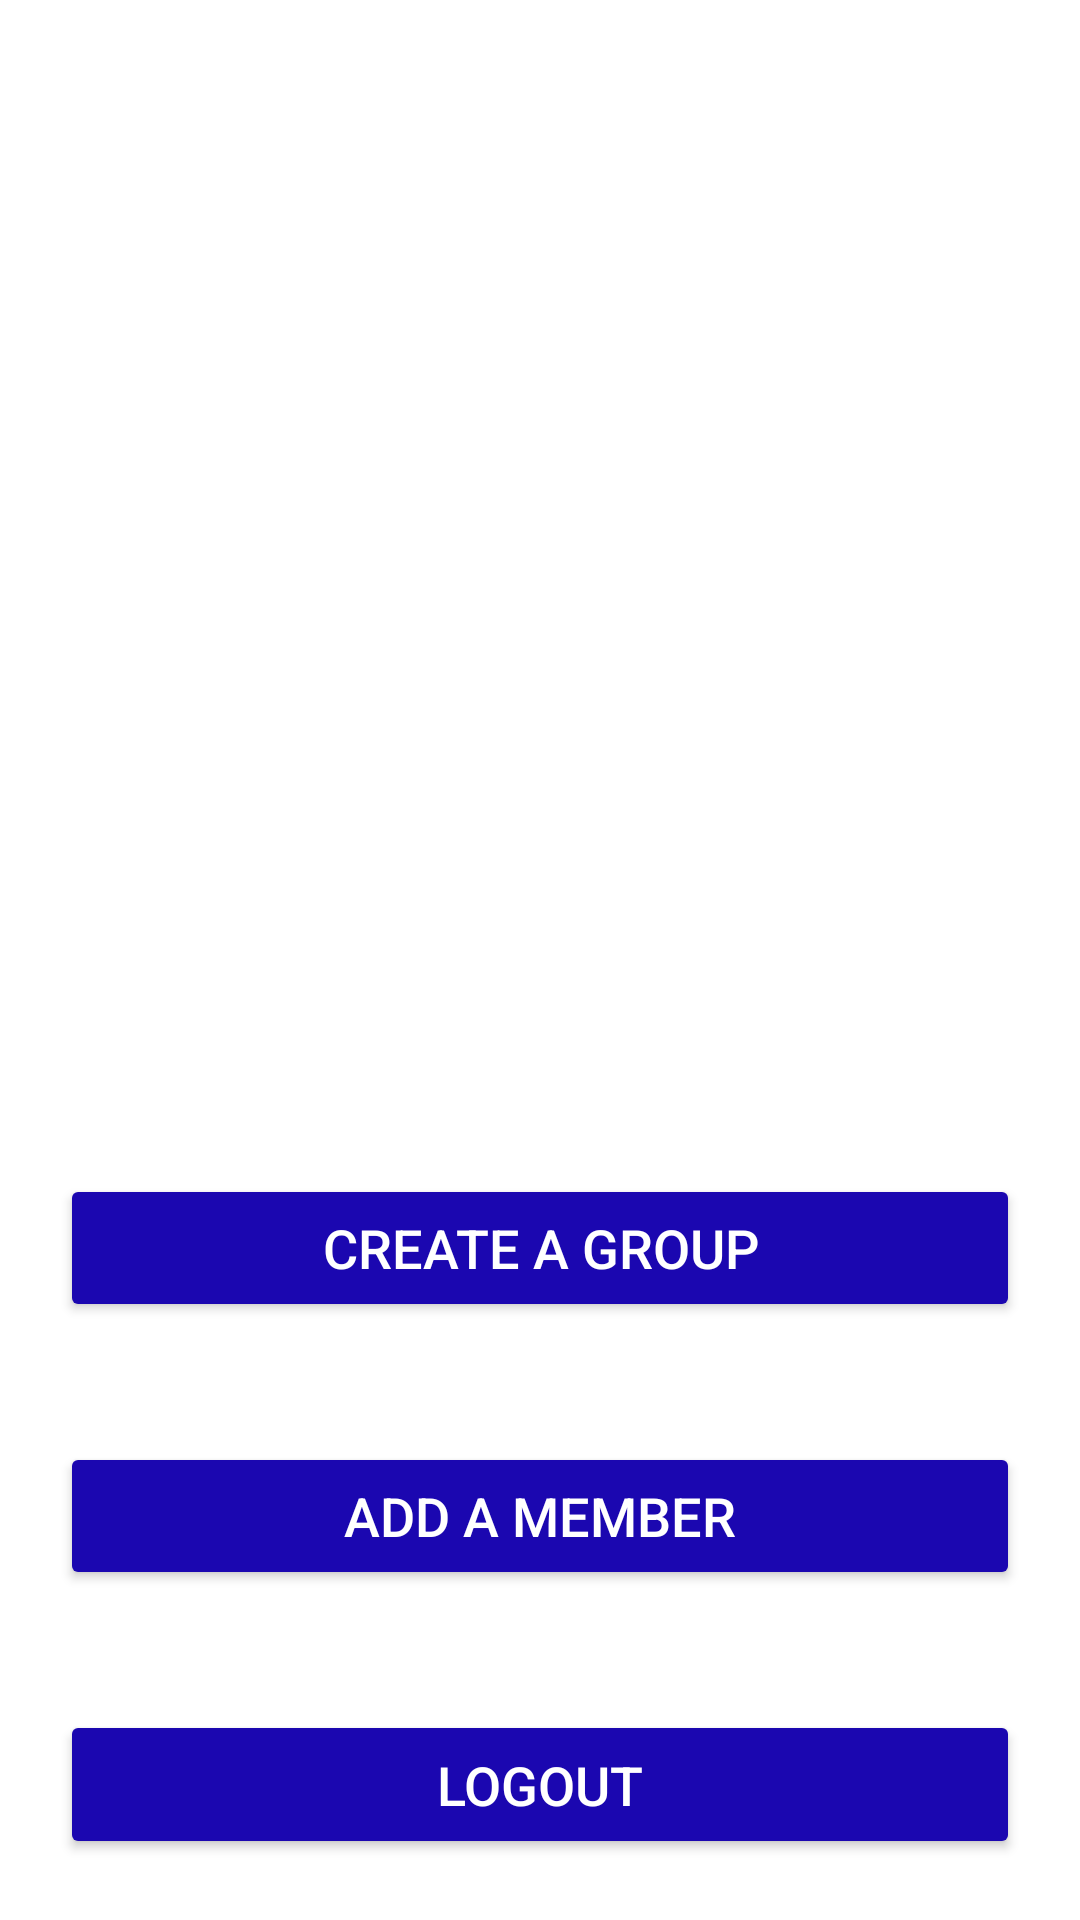

Produce the Android XML layout that renders to this screen, including the resource entries it uses.
<!-- AndroidManifest.xml: application theme Theme.ENotice -->
<!-- res/layout/activity_admin_home.xml -->
<?xml version="1.0" encoding="utf-8"?>
<LinearLayout xmlns:android="http://schemas.android.com/apk/res/android"
    xmlns:tools="http://schemas.android.com/tools"
    android:layout_width="match_parent"
    android:layout_height="match_parent"
    android:gravity="center"
    android:orientation="vertical"
    android:layout_weight="5.1"
    tools:context=".AdminHomeActivity">

    <ImageView
        android:layout_width="wrap_content"
        android:layout_height="0dp"
        android:layout_weight="3"
        android:contentDescription="@string/admin_description"
        android:src="@drawable/admin" />

    <Button
        android:id="@+id/btn_create_group"
        android:layout_width="match_parent"
        android:layout_height="0dp"
        android:layout_margin="20dp"
        android:layout_weight="0.4"
        android:backgroundTint="#1b07b0"
        android:padding="0dp"
        android:text="@string/create_group"
        android:textAllCaps="false"
        android:textColor="@color/white"
        android:textSize="@dimen/text_Size" />


    <Button
        android:id="@+id/btn_create_student"
        android:layout_width="match_parent"
        android:layout_height="0dp"
        android:layout_margin="20dp"
        android:layout_weight="0.4"
        android:backgroundTint="#1b07b0"
        android:padding="0dp"
        android:text="@string/create_student"
        android:textAllCaps="false"
        android:textColor="@color/white"
        android:textSize="@dimen/text_Size" />

    <Button
        android:id="@+id/btn_logout"
        android:layout_width="match_parent"
        android:layout_height="0dp"
        android:layout_margin="20dp"
        android:layout_weight="0.4"
        android:backgroundTint="#1b07b0"
        android:padding="0dp"
        android:text="@string/logout"
        android:textAllCaps="false"
        android:textColor="@color/white"
        android:textSize="@dimen/text_Size" />


</LinearLayout>
<!-- resources referenced by this layout -->
<resources>
  <color name="white">#FFFFFFFF</color>
  <dimen name="text_Size">18sp</dimen>
  <string name="admin_description">Welcome to admin activities page</string>
  <string name="create_group">CREATE A GROUP</string>
  <string name="create_student">ADD A MEMBER</string>
  <string name="logout">LOGOUT</string>
  <style name="Theme.ENotice" parent="Theme.MaterialComponents.DayNight.DarkActionBar">
          
          <item name="colorPrimary">@color/purple_500</item>
          <item name="colorPrimaryVariant">@color/purple_700</item>
          <item name="colorOnPrimary">@color/white</item>
          
          <item name="colorSecondary">@color/teal_200</item>
          <item name="colorSecondaryVariant">@color/teal_700</item>
          <item name="colorOnSecondary">@color/black</item>
          
          <item name="android:statusBarColor" tools:targetApi="l">?attr/colorPrimaryVariant</item>
          
      </style>
  <color name="purple_500">#5946e8</color>
  <color name="purple_700">#1b07b0</color>
  <color name="teal_200">#FF03DAC5</color>
  <color name="teal_700">#FF018786</color>
  <color name="black">#FF000000</color>
</resources>
